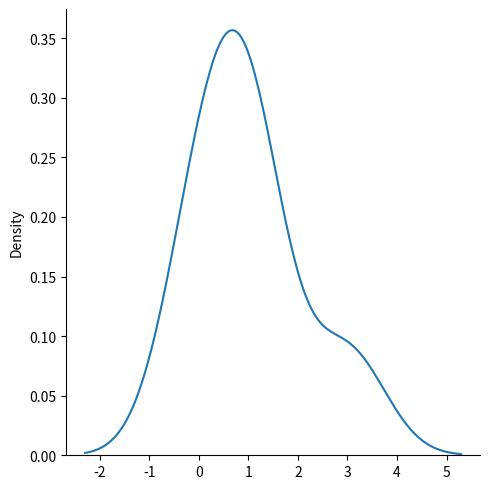

Recreate this plot in Python.
#Multinomial distribution is a generalization of binomial distribution.
#It describes outcomes of multi-nomial scenarios unlike binomial where scenarios must be only one of two. e.g. Blood type of a population, dice roll outcome.

#It has three parameters:
    # n - number of times to run the experiment.
    # pvals - list of probabilties of outcomes (e.g. [1/6, 1/6, 1/6, 1/6, 1/6, 1/6] for dice roll).
    # size - The shape of the returned array.


import numpy as np
import matplotlib.pyplot as plt
import seaborn as sns

data = np.random.multinomial(n=6, pvals=(1/6,1/6,1/6,1/6,1/6,1/6))
print(data)

sns.displot(data, kind='kde')
plt.show()
